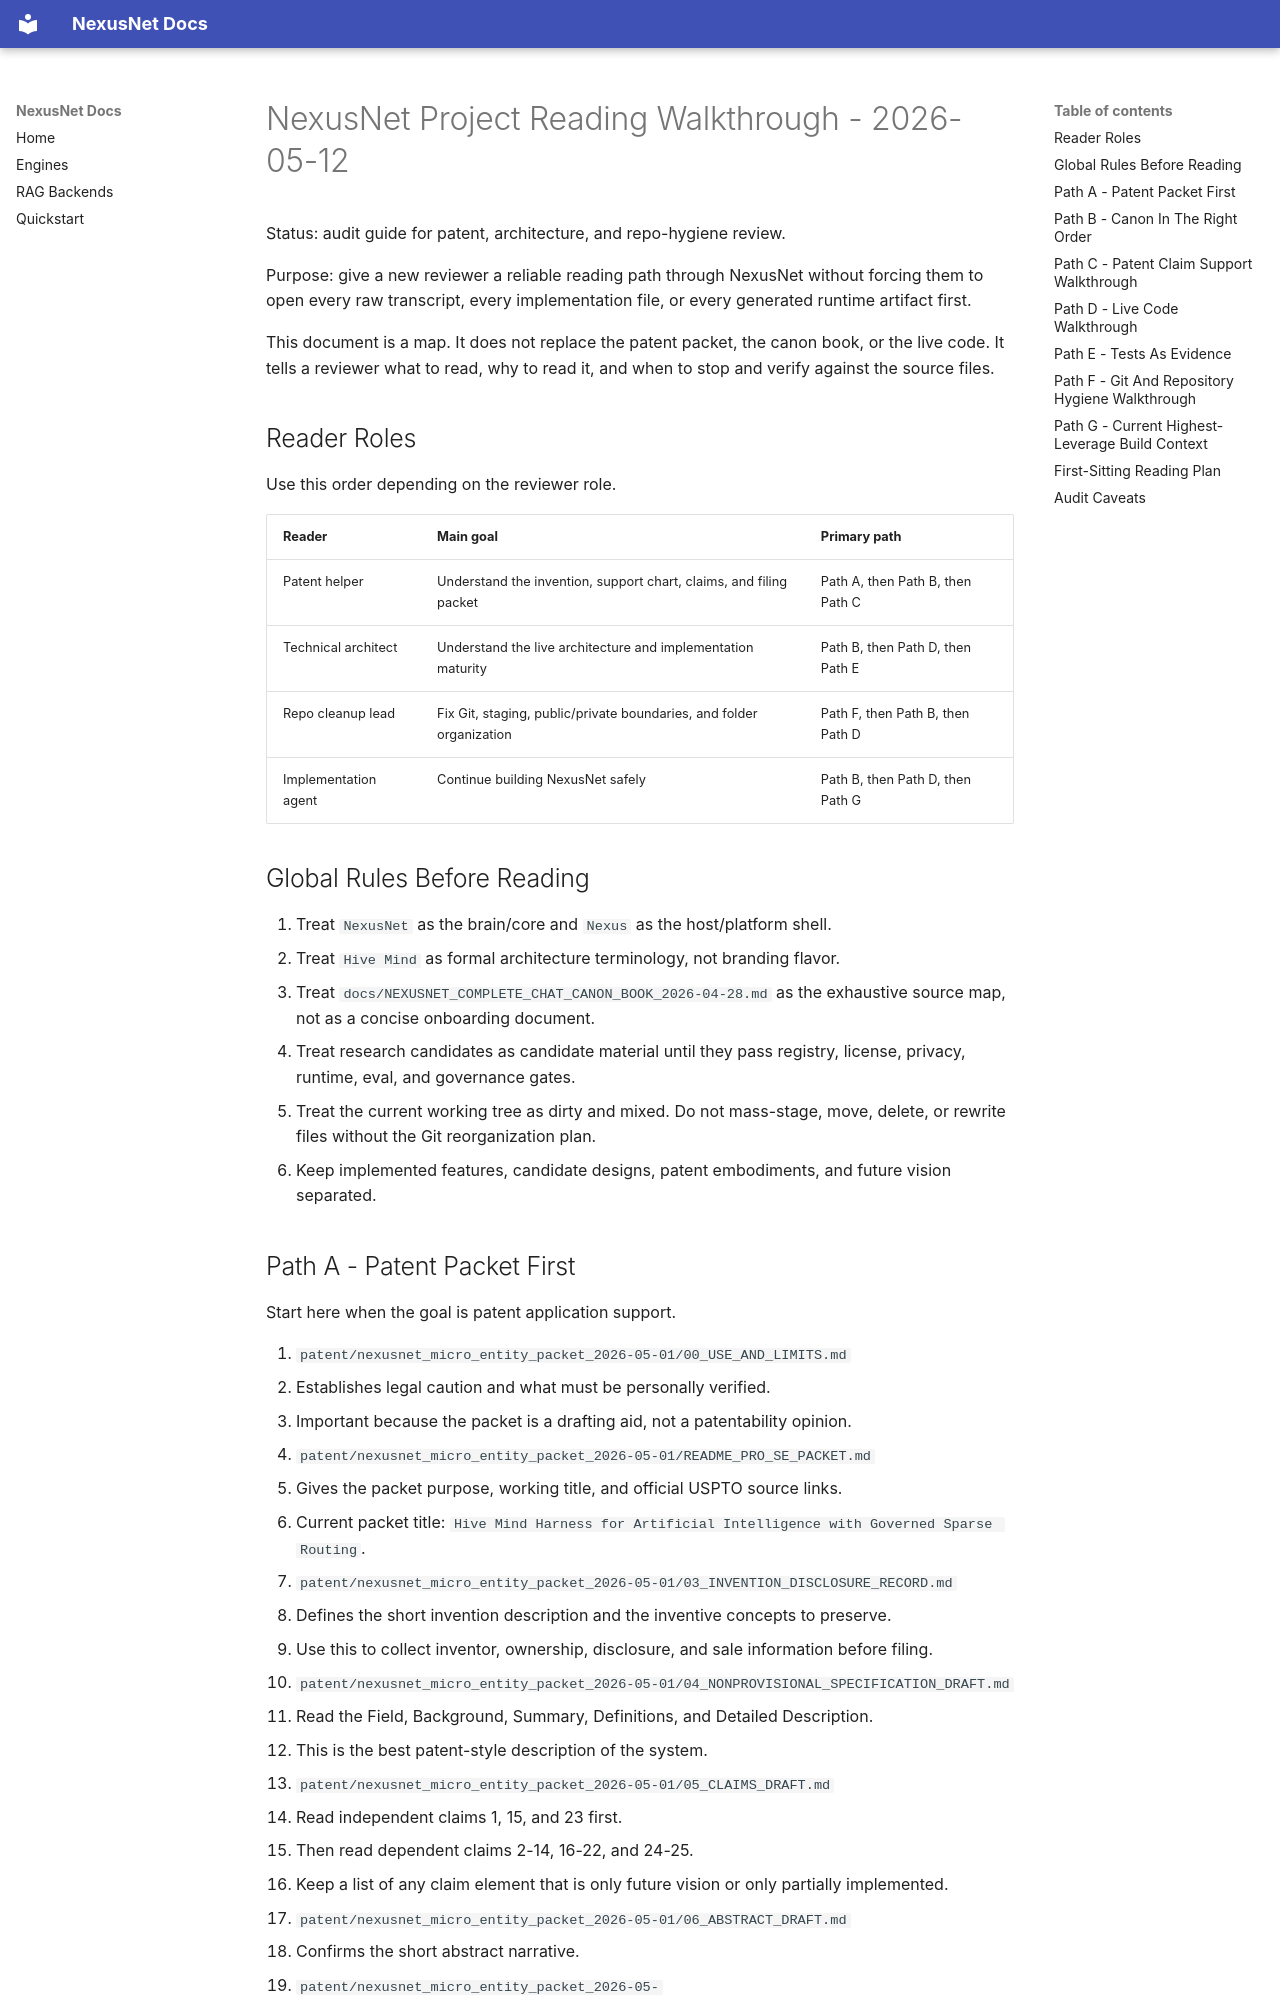

repository: Zevas1993/NexusNet · page: NEXUSNET_PROJECT_READING_WALKTHROUGH_2026-05-12/index.html · generator: mkdocs

# NexusNet Project Reading Walkthrough - 2026-05-12

Status: audit guide for patent, architecture, and repo-hygiene review.

Purpose: give a new reviewer a reliable reading path through NexusNet without forcing them to open every raw transcript, every implementation file, or every generated runtime artifact first.

This document is a map. It does not replace the patent packet, the canon book, or the live code. It tells a reviewer what to read, why to read it, and when to stop and verify against the source files.

## Reader Roles

Use this order depending on the reviewer role.

| Reader | Main goal | Primary path |
| --- | --- | --- |
| Patent helper | Understand the invention, support chart, claims, and filing packet | Path A, then Path B, then Path C |
| Technical architect | Understand the live architecture and implementation maturity | Path B, then Path D, then Path E |
| Repo cleanup lead | Fix Git, staging, public/private boundaries, and folder organization | Path F, then Path B, then Path D |
| Implementation agent | Continue building NexusNet safely | Path B, then Path D, then Path G |

## Global Rules Before Reading

1. Treat `NexusNet` as the brain/core and `Nexus` as the host/platform shell.
2. Treat `Hive Mind` as formal architecture terminology, not branding flavor.
3. Treat `docs/NEXUSNET_COMPLETE_CHAT_CANON_BOOK_2026-04-28.md` as the exhaustive source map, not as a concise onboarding document.
4. Treat research candidates as candidate material until they pass registry, license, privacy, runtime, eval, and governance gates.
5. Treat the current working tree as dirty and mixed. Do not mass-stage, move, delete, or rewrite files without the Git reorganization plan.
6. Keep implemented features, candidate designs, patent embodiments, and future vision separated.
